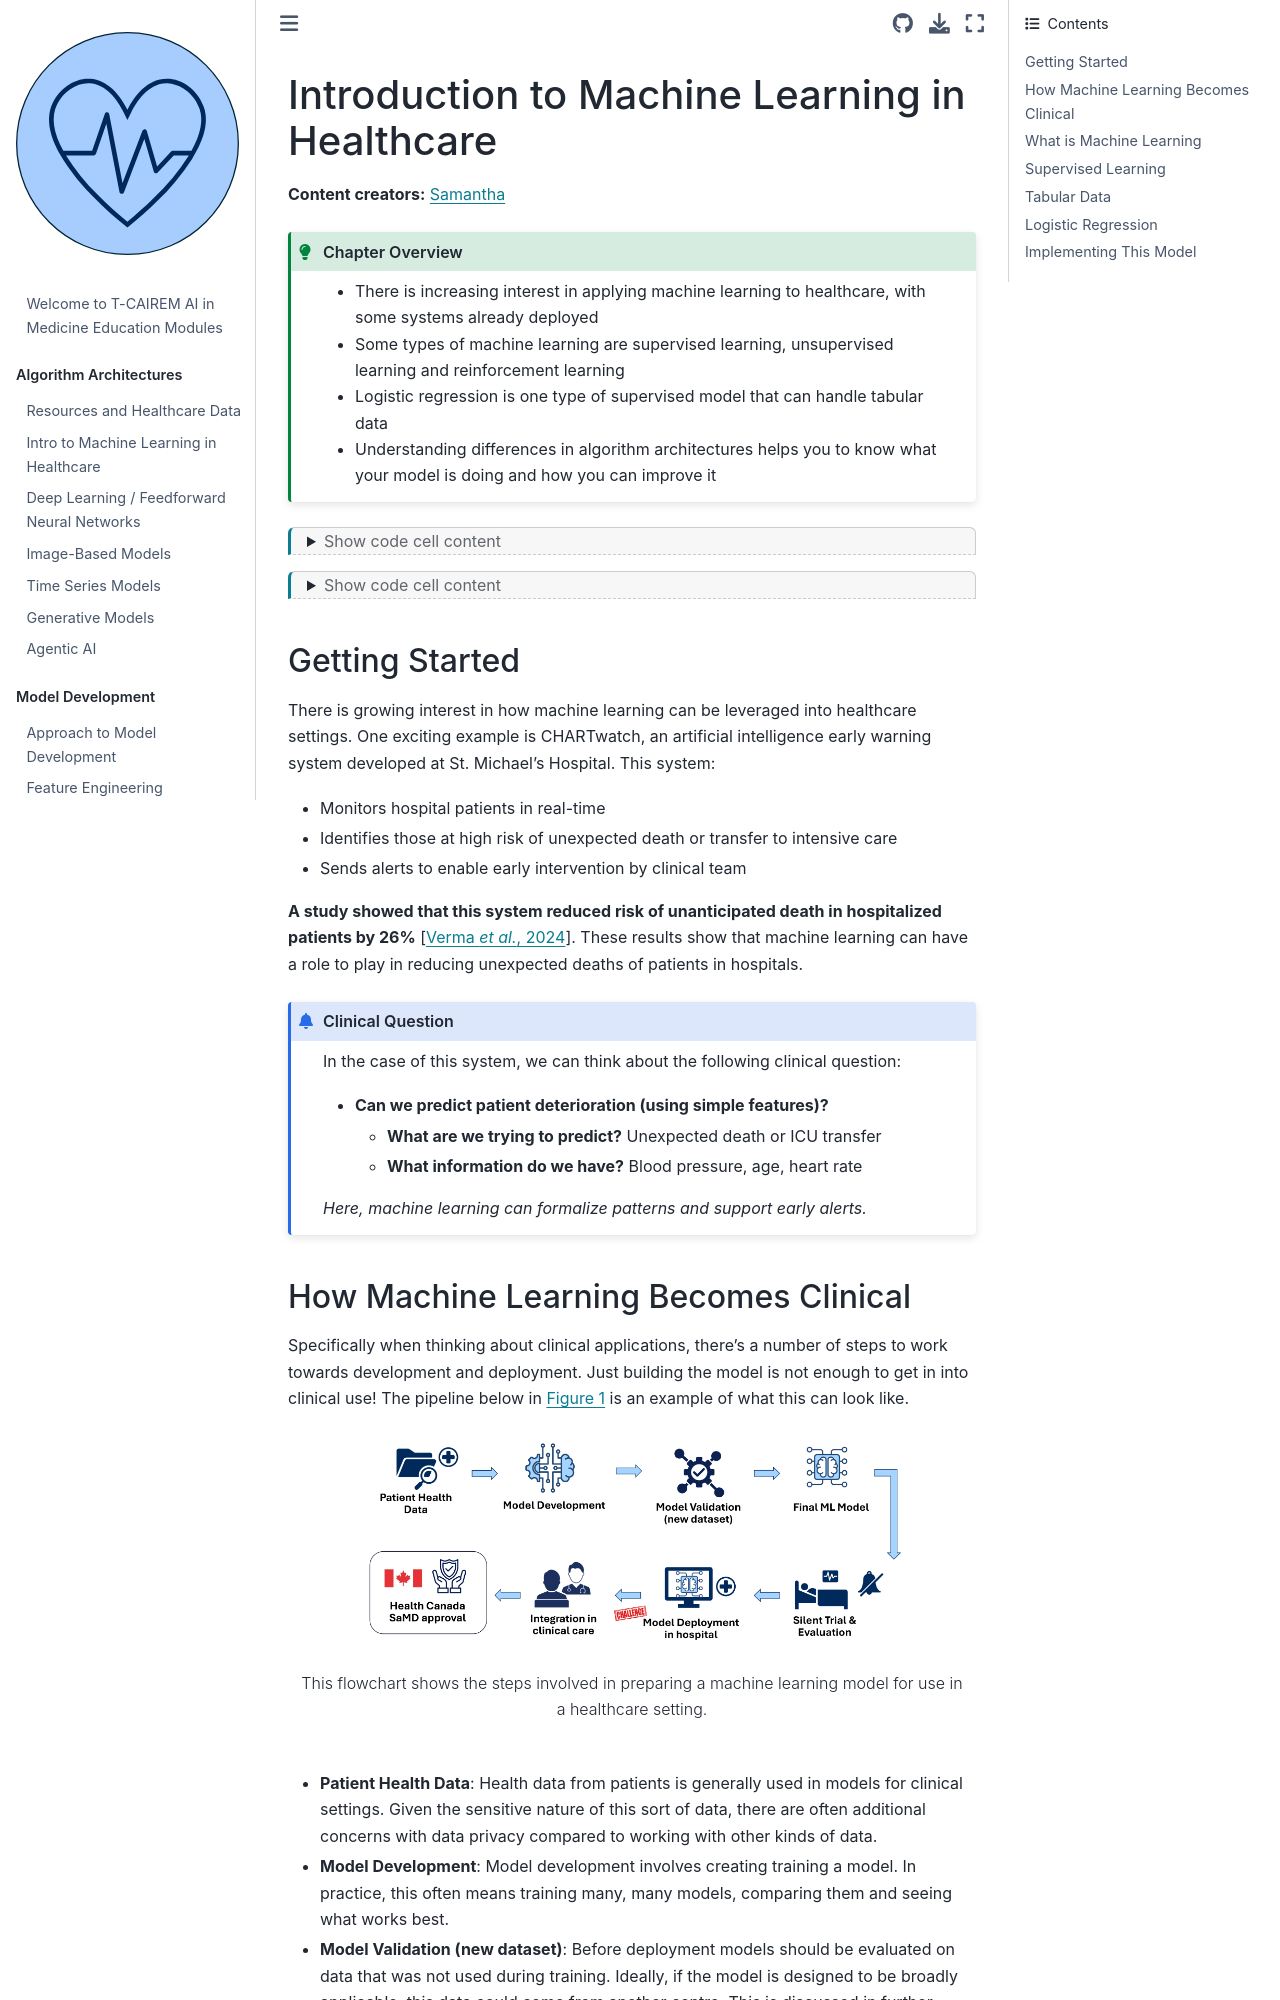

repository: samantha-u/T-CAIREM-education-modules2 · page: M1S1/M1S1md.html · generator: jekyll

---
jupytext:
  formats: md:myst
  text_representation:
    extension: .md
    format_name: myst
    format_version: 0.13
    jupytext_version: 1.11.5
kernelspec:
  display_name: Python 3
  language: python
  name: python3
---

(chap_m2s1)=
# Introduction to Machine Learning in Healthcare
**Content creators:** [Samantha](https://github.com/samantha-u)

:::{admonition} Chapter Overview
:class: tip

* There is increasing interest in applying machine learning to healthcare, with some systems already deployed
* Some types of machine learning are supervised learning, unsupervised learning and reinforcement learning
* Logistic regression is one type of supervised model that can handle tabular data
* Understanding differences in algorithm architectures helps you to know what your model is doing and how you can improve it
:::

```{code-cell} ipython3
:tags: [hide-cell, thebe-init]

"""
These are imports that help the rest of the code on this page run.
"""

%load_ext autoreload
%autoreload 2

from matplotlib import pyplot as plt
from myst_nb import glue
import numpy as np
import pandas as pd
from sklearn.linear_model import LogisticRegression
from sklearn.metrics import confusion_matrix, ConfusionMatrixDisplay
```

```{code-cell} ipython3
:tags: [hide-cell, thebe-init]

"""
This code generates a simple synthetic dataset. This code section specifically was generated with the support of generative AI.
"""

# Set a random seed for reproducibility
np.random.seed(21)

# Number of patients
n = 1000

# Generate clean features
age = np.random.normal(loc=55, scale=15, size=n).clip(18, 90)
heart_rate = np.random.normal(loc=75, scale=12, size=n).clip(40, 180)
blood_pressure = np.random.normal(loc=120, scale=15, size=n).clip(80, 200)

# # Add feature noise
# age += np.random.normal(0, 2, n)              # ±2 years noise
# heart_rate += np.random.normal(0, 5, n)       # ±5 bpm noise
# blood_pressure += np.random.normal(0, 8, n)   # ±8 mmHg noise

# Keep values in realistic ranges
age = np.clip(age, 18, 90).astype(int)
heart_rate = np.clip(heart_rate, 40, 180)
blood_pressure = np.clip(blood_pressure, 80, 200)

# Generate outcome probabilities
logit = (
    -9.8
    + 0.05 * age
    + 0.04 * heart_rate
    + 0.03 * blood_pressure
)

prob = 1 / (1 + np.exp(-logit))
outcome = np.random.binomial(1, prob)

# Add label noise: flip 10% of labels
flip_rate = 0.01
flip_idx = np.random.choice(n, size=int(flip_rate * n), replace=False)
outcome[flip_idx] = 1 - outcome[flip_idx]

# Create DataFrame
patient_dataset = pd.DataFrame({
    "age": age,
    "heart_rate": heart_rate,
    "blood_pressure": blood_pressure,
    "patient_outcome": outcome
})
```
